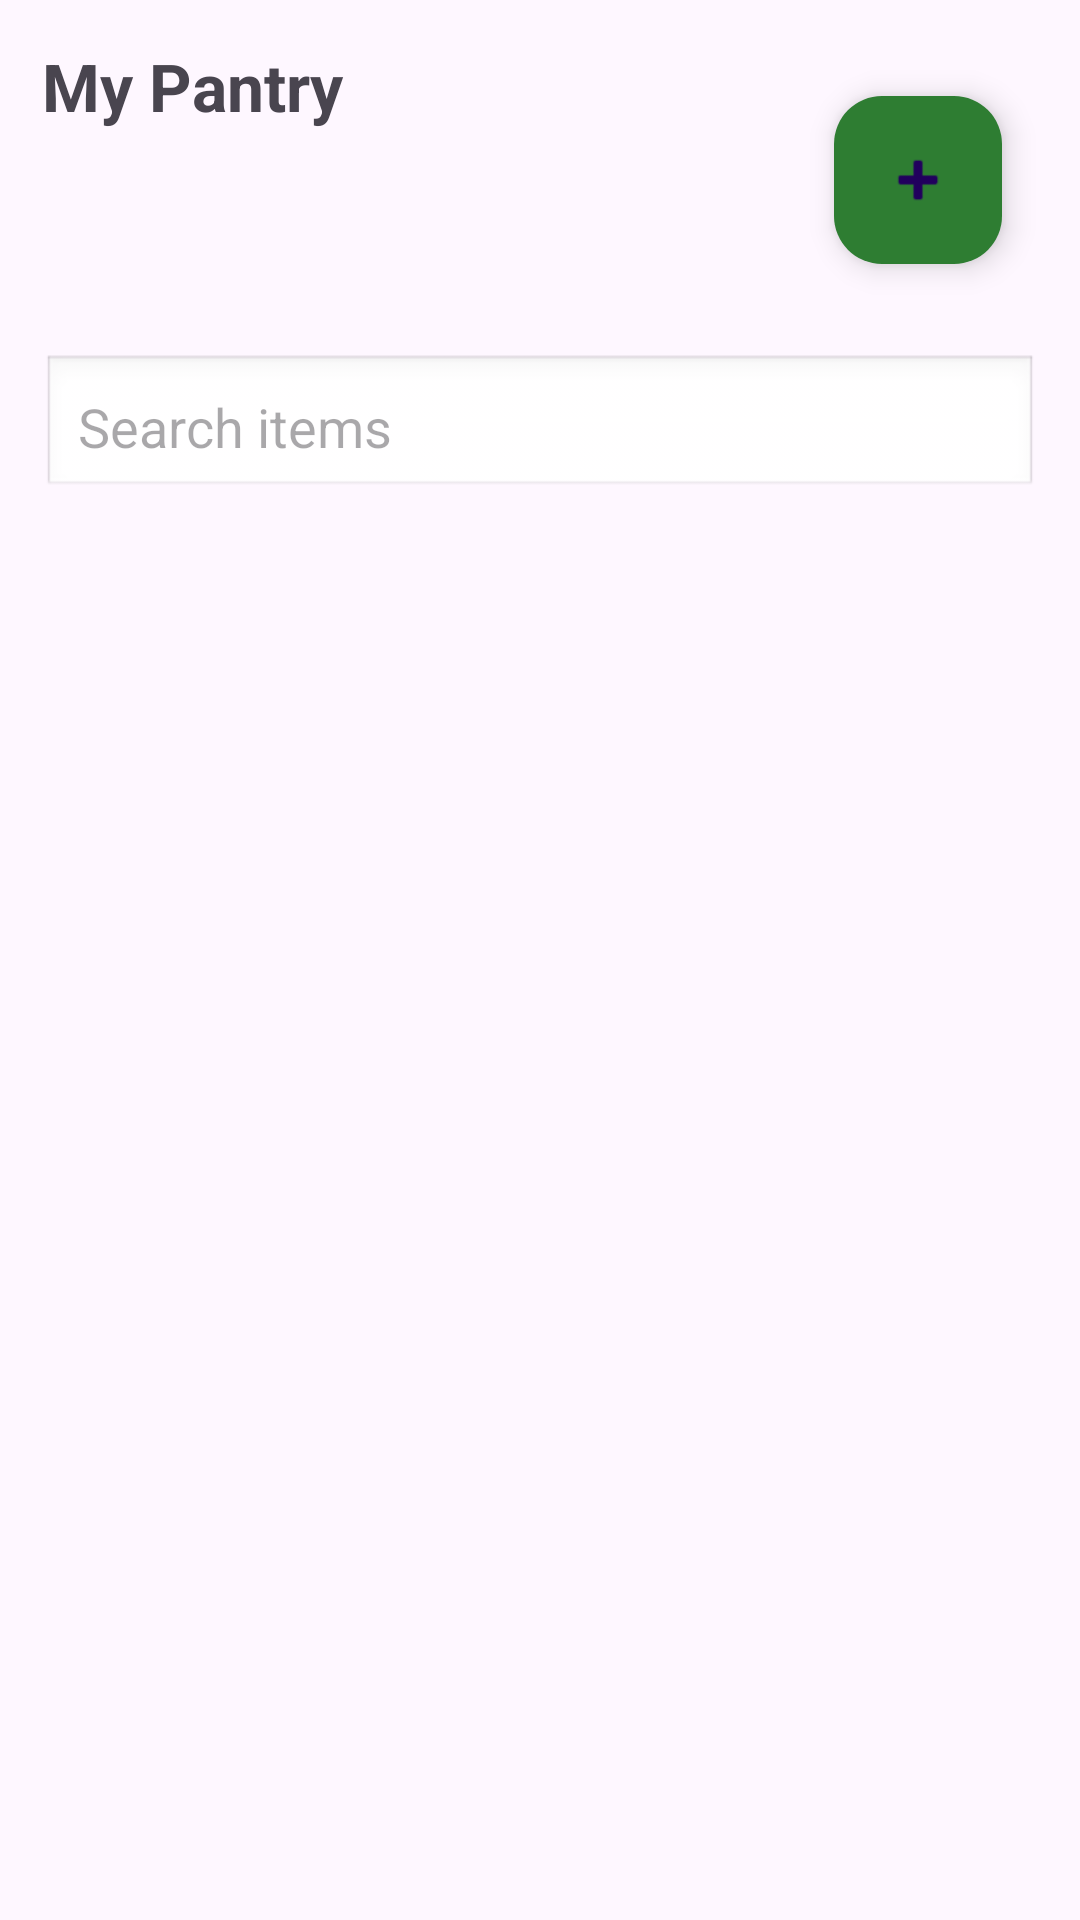

Reconstruct the res/layout file that produces this screen, plus the resources it refers to.
<!-- AndroidManifest.xml: application theme Theme.Tbokhle -->
<!-- res/layout/fragment_two.xml -->
<?xml version="1.0" encoding="utf-8"?>
<LinearLayout xmlns:android="http://schemas.android.com/apk/res/android"
    xmlns:app="http://schemas.android.com/apk/res-auto"
    android:layout_width="match_parent"
    android:layout_height="match_parent"
    android:orientation="vertical"
    android:padding="14dp">

    <RelativeLayout
        android:layout_width="match_parent"
        android:layout_height="wrap_content">

        <TextView
            android:id="@+id/tv_title"
            android:layout_width="wrap_content"
            android:layout_height="wrap_content"
            android:text="@string/title_pantry"
            android:textSize="22sp"
            android:textStyle="bold"/>

        <com.google.android.material.floatingactionbutton.FloatingActionButton
            android:id="@+id/btn_add"
            android:layout_width="wrap_content"
            android:layout_height="wrap_content"
            android:layout_alignParentEnd="true"
            android:backgroundTint="#2E7D32"
            android:tint="@color/white"
            android:contentDescription="@string/add_item_description"
            app:srcCompat="@android:drawable/ic_input_add"
            app:useCompatPadding="true"
            app:fabSize="normal"
            android:elevation="6dp"/>
    </RelativeLayout>

    <EditText
        android:id="@+id/et_search"
        android:layout_width="match_parent"
        android:layout_height="wrap_content"
        android:hint="@string/search_items_bar"
        android:padding="12dp"
        android:layout_marginTop="12dp"
        android:background="@android:drawable/edit_text"
        android:inputType="text"/>


    <androidx.recyclerview.widget.RecyclerView
        android:id="@+id/recycler_pantry"
        android:layout_width="match_parent"
        android:layout_height="0dp"
        android:layout_weight="1"
        android:layout_marginTop="12dp"/>

</LinearLayout>
<!-- resources referenced by this layout -->
<resources>
  <color name="white">#FFFFFFFF</color>
  <string name="add_item_description">Add item</string>
  <string name="search_items_bar">Search items</string>
  <string name="title_pantry">My Pantry</string>
  <style name="Theme.Tbokhle" parent="Base.Theme.Tbokhle" />
  <style name="Base.Theme.Tbokhle" parent="Theme.Material3.DayNight.NoActionBar">
  
  
      </style>
</resources>
